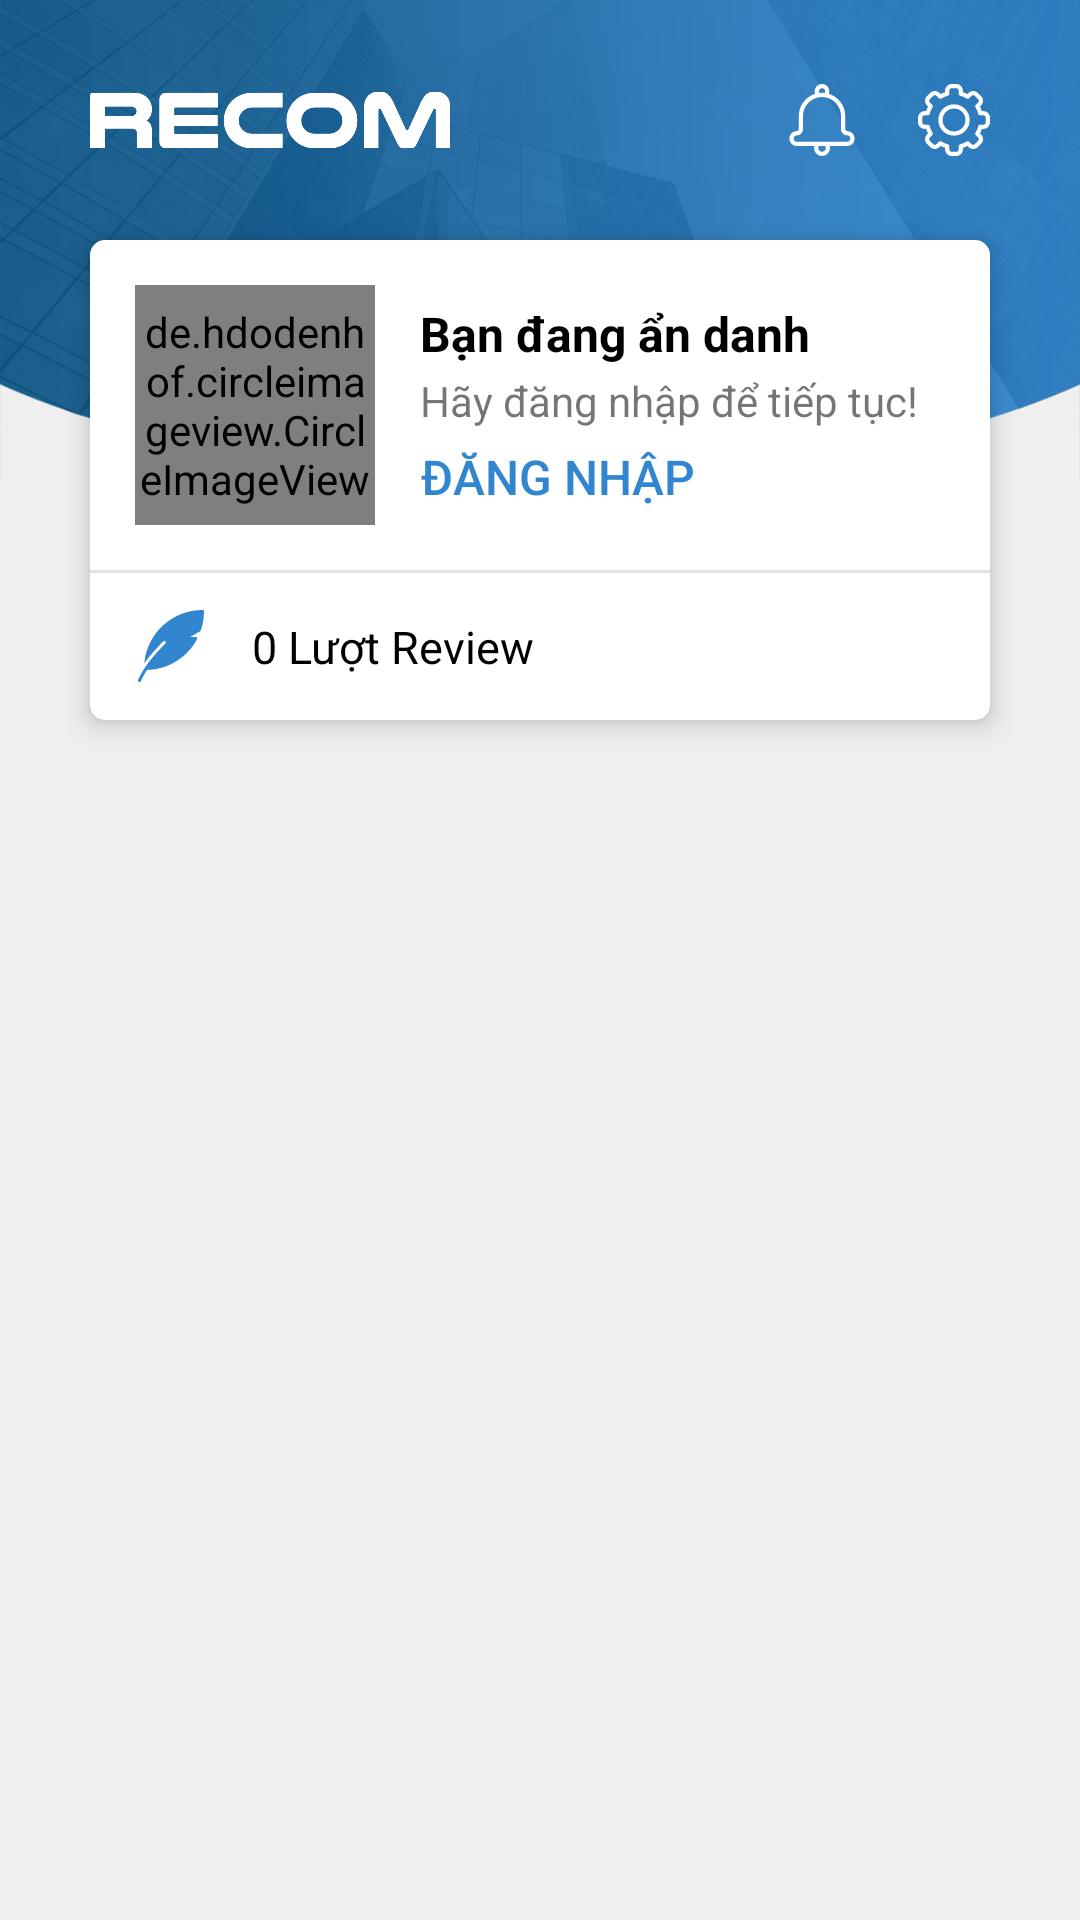

Here is an Android app screen rendered from its layout file. Give the layout XML and the strings, colors and styles it references.
<!-- AndroidManifest.xml: application theme Theme.MyApplication -->
<!-- res/layout/fragment_tai_khoan.xml -->
<?xml version="1.0" encoding="utf-8"?>

<androidx.constraintlayout.widget.ConstraintLayout xmlns:android="http://schemas.android.com/apk/res/android"
    xmlns:app="http://schemas.android.com/apk/res-auto"
    xmlns:tools="http://schemas.android.com/tools"
    android:id="@+id/layoutTong"
    android:layout_width="match_parent"
    android:layout_height="match_parent"
    android:background="@color/bg_50">

    <LinearLayout
        android:id="@+id/linearLayout2"
        android:layout_width="wrap_content"
        android:layout_height="160dp"
        android:background="@drawable/load_bg_top"
        android:orientation="vertical"
        android:paddingHorizontal="5dp"
        android:paddingTop="25dp"
        app:layout_constraintEnd_toEndOf="parent"
        app:layout_constraintStart_toStartOf="parent"
        app:layout_constraintTop_toTopOf="parent"/>

    <LinearLayout
        android:id="@+id/linearLayout3"
        android:layout_width="match_parent"
        android:layout_height="160dp"
        android:layout_marginHorizontal="30dp"
        android:layout_marginTop="80dp"
        android:background="@drawable/bg_taikhoan"
        android:elevation="5dp"
        android:orientation="vertical"
        app:layout_constraintTop_toTopOf="@+id/linearLayout2"
        tools:layout_editor_absoluteX="30dp">

        <LinearLayout
            android:layout_margin="15dp"
            android:layout_width="match_parent"
            android:layout_height="wrap_content"
            android:orientation="horizontal">

            <de.hdodenhof.circleimageview.CircleImageView
                android:layout_gravity="center"
                android:layout_weight="0"
                xmlns:app="http://schemas.android.com/apk/res-auto"
                android:id="@+id/img_Avatar"
                android:layout_width="80dp"
                android:layout_height="80dp"
                app:civ_border_width="0dp"
                android:src="@drawable/load_loai_loi"/>

            <LinearLayout
                android:layout_gravity="left|center"
                android:layout_width="match_parent"
                android:layout_height="wrap_content"
                android:layout_weight="0"
                android:orientation="vertical">

                <LinearLayout
                    android:layout_gravity="left|center"
                    android:layout_marginLeft="15dp"
                    android:layout_width="match_parent"
                    android:layout_height="wrap_content"
                    android:layout_weight="0"
                    android:orientation="vertical">

                    <TextView
                        android:layout_marginBottom="2dp"
                        android:layout_marginTop="3dp"
                        android:textSize="16sp"
                        android:textStyle="bold"
                        android:textColor="@color/black"
                        android:id="@+id/txt_Title"
                        android:layout_width="match_parent"
                        android:layout_height="wrap_content"
                        android:text="Bạn đang ẩn danh" />

                    <TextView
                        android:layout_marginBottom="2dp"
                        android:textSize="14sp"
                        android:id="@+id/txt_ChuThich"
                        android:layout_width="match_parent"
                        android:layout_height="wrap_content"
                        android:text="Hãy đăng nhập để tiếp tục!" />

                </LinearLayout>

                <Button
                    android:layout_marginLeft="10dp"
                    android:textColor="@color/green_blue"
                    android:paddingVertical="3dp"
                    android:paddingHorizontal="5dp"
                    android:textSize="16sp"
                    android:minHeight="0dp"
                    android:minWidth="0dp"
                    style="?android:attr/borderlessButtonStyle"
                    android:background="@drawable/bg_button_khongnen_trang"
                    android:id="@+id/button2"
                    android:layout_width="wrap_content"
                    android:layout_height="wrap_content"
                    android:text="ĐĂNG NHẬP" />

            </LinearLayout>

        </LinearLayout>

        <View
            android:background="@color/bg_75"
            android:layout_width="match_parent"
            android:layout_height="1dp"/>

        <LinearLayout
            android:layout_marginHorizontal="15dp"
            android:layout_width="match_parent"
            android:layout_height="match_parent"
            android:orientation="horizontal">

            <ImageView
                android:layout_gravity="left|center"
                android:id="@+id/imageView2"
                android:layout_width="24dp"
                android:layout_height="24dp"
                app:srcCompat="@drawable/load_taikhoan_luot_review" />

            <TextView
                android:layout_marginLeft="15dp"
                android:layout_gravity="left|center"
                android:textColor="@color/black"
                android:textSize="15sp"
                android:id="@+id/txt_LuotReview"
                android:layout_width="match_parent"
                android:layout_height="wrap_content"
                android:text="0 Lượt Review" />

        </LinearLayout>
    </LinearLayout>

    <ImageView
        android:id="@+id/imageView"
        android:layout_width="120dp"
        android:layout_height="24dp"
        android:layout_marginLeft="30dp"
        app:layout_constraintBottom_toTopOf="@+id/linearLayout3"
        app:layout_constraintStart_toStartOf="parent"
        app:layout_constraintTop_toTopOf="parent"
        app:srcCompat="@drawable/load_logo_recom_trang" />

    <ImageButton
        android:id="@+id/imb_CaiDat"
        android:layout_width="24dp"
        android:layout_height="24dp"
        android:layout_marginRight="30dp"
        android:background="#00FFFFFF"
        app:layout_constraintBottom_toTopOf="@+id/linearLayout3"
        app:layout_constraintEnd_toEndOf="parent"
        app:layout_constraintTop_toTopOf="parent"
        app:srcCompat="@drawable/load_taikhoan_setting" />

    <ImageButton
        android:id="@+id/imb_ThongBao"
        android:layout_width="24dp"
        android:layout_height="24dp"
        android:layout_marginRight="74dp"
        android:background="#00FFFFFF"
        app:layout_constraintBottom_toTopOf="@+id/linearLayout3"
        app:layout_constraintEnd_toEndOf="parent"
        app:layout_constraintTop_toTopOf="parent"
        app:srcCompat="@drawable/load_taikhoan_thongbao" />

    <GridView
        android:id="@+id/gv_ChucNang"
        android:layout_width="match_parent"
        android:layout_height="0dp"
        android:numColumns="3"
        android:paddingVertical="20dp"
        app:layout_constraintBottom_toBottomOf="parent"
        app:layout_constraintEnd_toEndOf="parent"
        app:layout_constraintHorizontal_bias="0.0"
        app:layout_constraintStart_toStartOf="parent"
        app:layout_constraintTop_toBottomOf="@+id/linearLayout3"
        app:layout_constraintVertical_bias="0.0" />

</androidx.constraintlayout.widget.ConstraintLayout>
<!-- resources referenced by this layout -->
<resources>
  <color name="bg_50">#EFEFEF</color>
  <color name="bg_75">#E3E3E3</color>
  <color name="black">#FF000000</color>
  <color name="green_blue">#3186CF</color>
  <!-- drawable bg_button_khongnen_trang (drawable) -->
  <?xml version="1.0" encoding="utf-8"?>
  
  <ripple xmlns:android="http://schemas.android.com/apk/res/android"
      android:color="#CCCCCC">
  
      <item>
          <shape android:shape="rectangle">
              <solid android:color="#ffffff"/>
          </shape>
      </item>
  
  </ripple>
  <!-- drawable bg_taikhoan (drawable) -->
  <?xml version="1.0" encoding="utf-8"?>
  
  <ripple xmlns:android="http://schemas.android.com/apk/res/android"
      android:color="#CCCCCC">
      <item android:state_pressed="false">
          <shape>
              <solid
                  android:color="#FFFFFF"
                  >
              </solid>
              <stroke
                  android:width="0dp"
                  android:color="#FFFFFF" >
              </stroke>
              <corners
                  android:radius="5dp" >
              </corners>
          </shape>
      </item>
  </ripple>
  <!-- drawable load_loai_loi (drawable) -->
  <vector xmlns:android="http://schemas.android.com/apk/res/android"
      android:width="128dp"
      android:height="128dp"
      android:viewportWidth="515.556"
      android:viewportHeight="515.556">
    <path
        android:pathData="M256,256m-256,0a256,250 0,1 1,512 0a256,250 0,1 1,-512 0"
        android:fillColor="#98A4AA"/>
    <path
        android:fillColor="#E3E6E8"
        android:pathData="m257.778,0c-142.137,0 -257.778,115.641 -257.778,257.778s115.641,257.778 257.778,257.778 257.778,-115.641 257.778,-257.778 -115.642,-257.778 -257.778,-257.778zM290,418.889h-64.444v-64.444h64.444zM322.222,271.12 L290,303.342v18.88h-64.444v-32.222c0,-8.543 3.398,-16.74 9.44,-22.782l41.662,-41.662c8.48,-8.48 13.342,-20.233 13.342,-32.222 0,-17.763 -14.459,-32.222 -32.222,-32.222s-32.222,14.459 -32.222,32.222v32.222h-64.444v-32.222c0,-53.305 43.361,-96.667 96.667,-96.667s96.667,43.361 96.667,96.667c-0.001,29.39 -11.44,57.018 -32.224,77.786z"/>
  </vector>
  <!-- drawable load_taikhoan_luot_review (drawable) -->
  <vector xmlns:android="http://schemas.android.com/apk/res/android"
      android:width="512dp"
      android:height="512dp"
      android:viewportWidth="512"
      android:viewportHeight="512">
    <path
        android:fillColor="@color/green_blue"
        android:pathData="M479.999,0C263.145,0 84.777,166.827 65.876,378.837c36.032,-50.816 80.171,-99.712 135.275,-155.925c4.096,-4.224 10.88,-4.309 15.083,-0.149c4.203,4.117 4.267,10.88 0.149,15.083c-8.299,8.448 -16.725,17.216 -25.195,26.091c-4.843,5.056 -9.579,10.091 -14.229,15.04c-0.853,0.917 -1.707,1.835 -2.56,2.773C106.303,354.667 57.62,418.133 22.27,496.96c-2.411,5.376 0,11.691 5.355,14.101c1.429,0.64 2.901,0.939 4.373,0.939c4.075,0 7.979,-2.347 9.749,-6.293c12.587,-28.053 27.2,-54.08 43.627,-79.403c148.992,-3.819 284.608,-86.699 355.691,-218.581c1.771,-3.307 1.685,-7.296 -0.235,-10.539c-1.941,-3.2 -5.419,-5.184 -9.173,-5.184h-39.509l70.848,-40.491c2.24,-1.28 3.968,-3.349 4.8,-5.781c15.189,-44.16 22.869,-89.6 22.869,-135.061C490.665,4.779 485.887,0 479.999,0z"/>
  </vector>
  <style name="Theme.MyApplication" parent="Theme.AppCompat.DayNight.NoActionBar">
          
          <item name="colorPrimary">@color/status</item>
          <item name="colorPrimaryVariant">@color/status</item>
          <item name="colorOnPrimary">@color/white</item>
          
          <item name="colorSecondary">@color/teal_200</item>
          <item name="colorSecondaryVariant">@color/teal_700</item>
          <item name="colorOnSecondary">@color/black</item>
          
          <item name="android:statusBarColor" tools:targetApi="l">?attr/colorPrimaryVariant</item>
          
      </style>
  <color name="status">#16386C</color>
  <color name="white">#FFFFFFFF</color>
  <color name="teal_200">#FF03DAC5</color>
  <color name="teal_700">#FF018786</color>
</resources>
